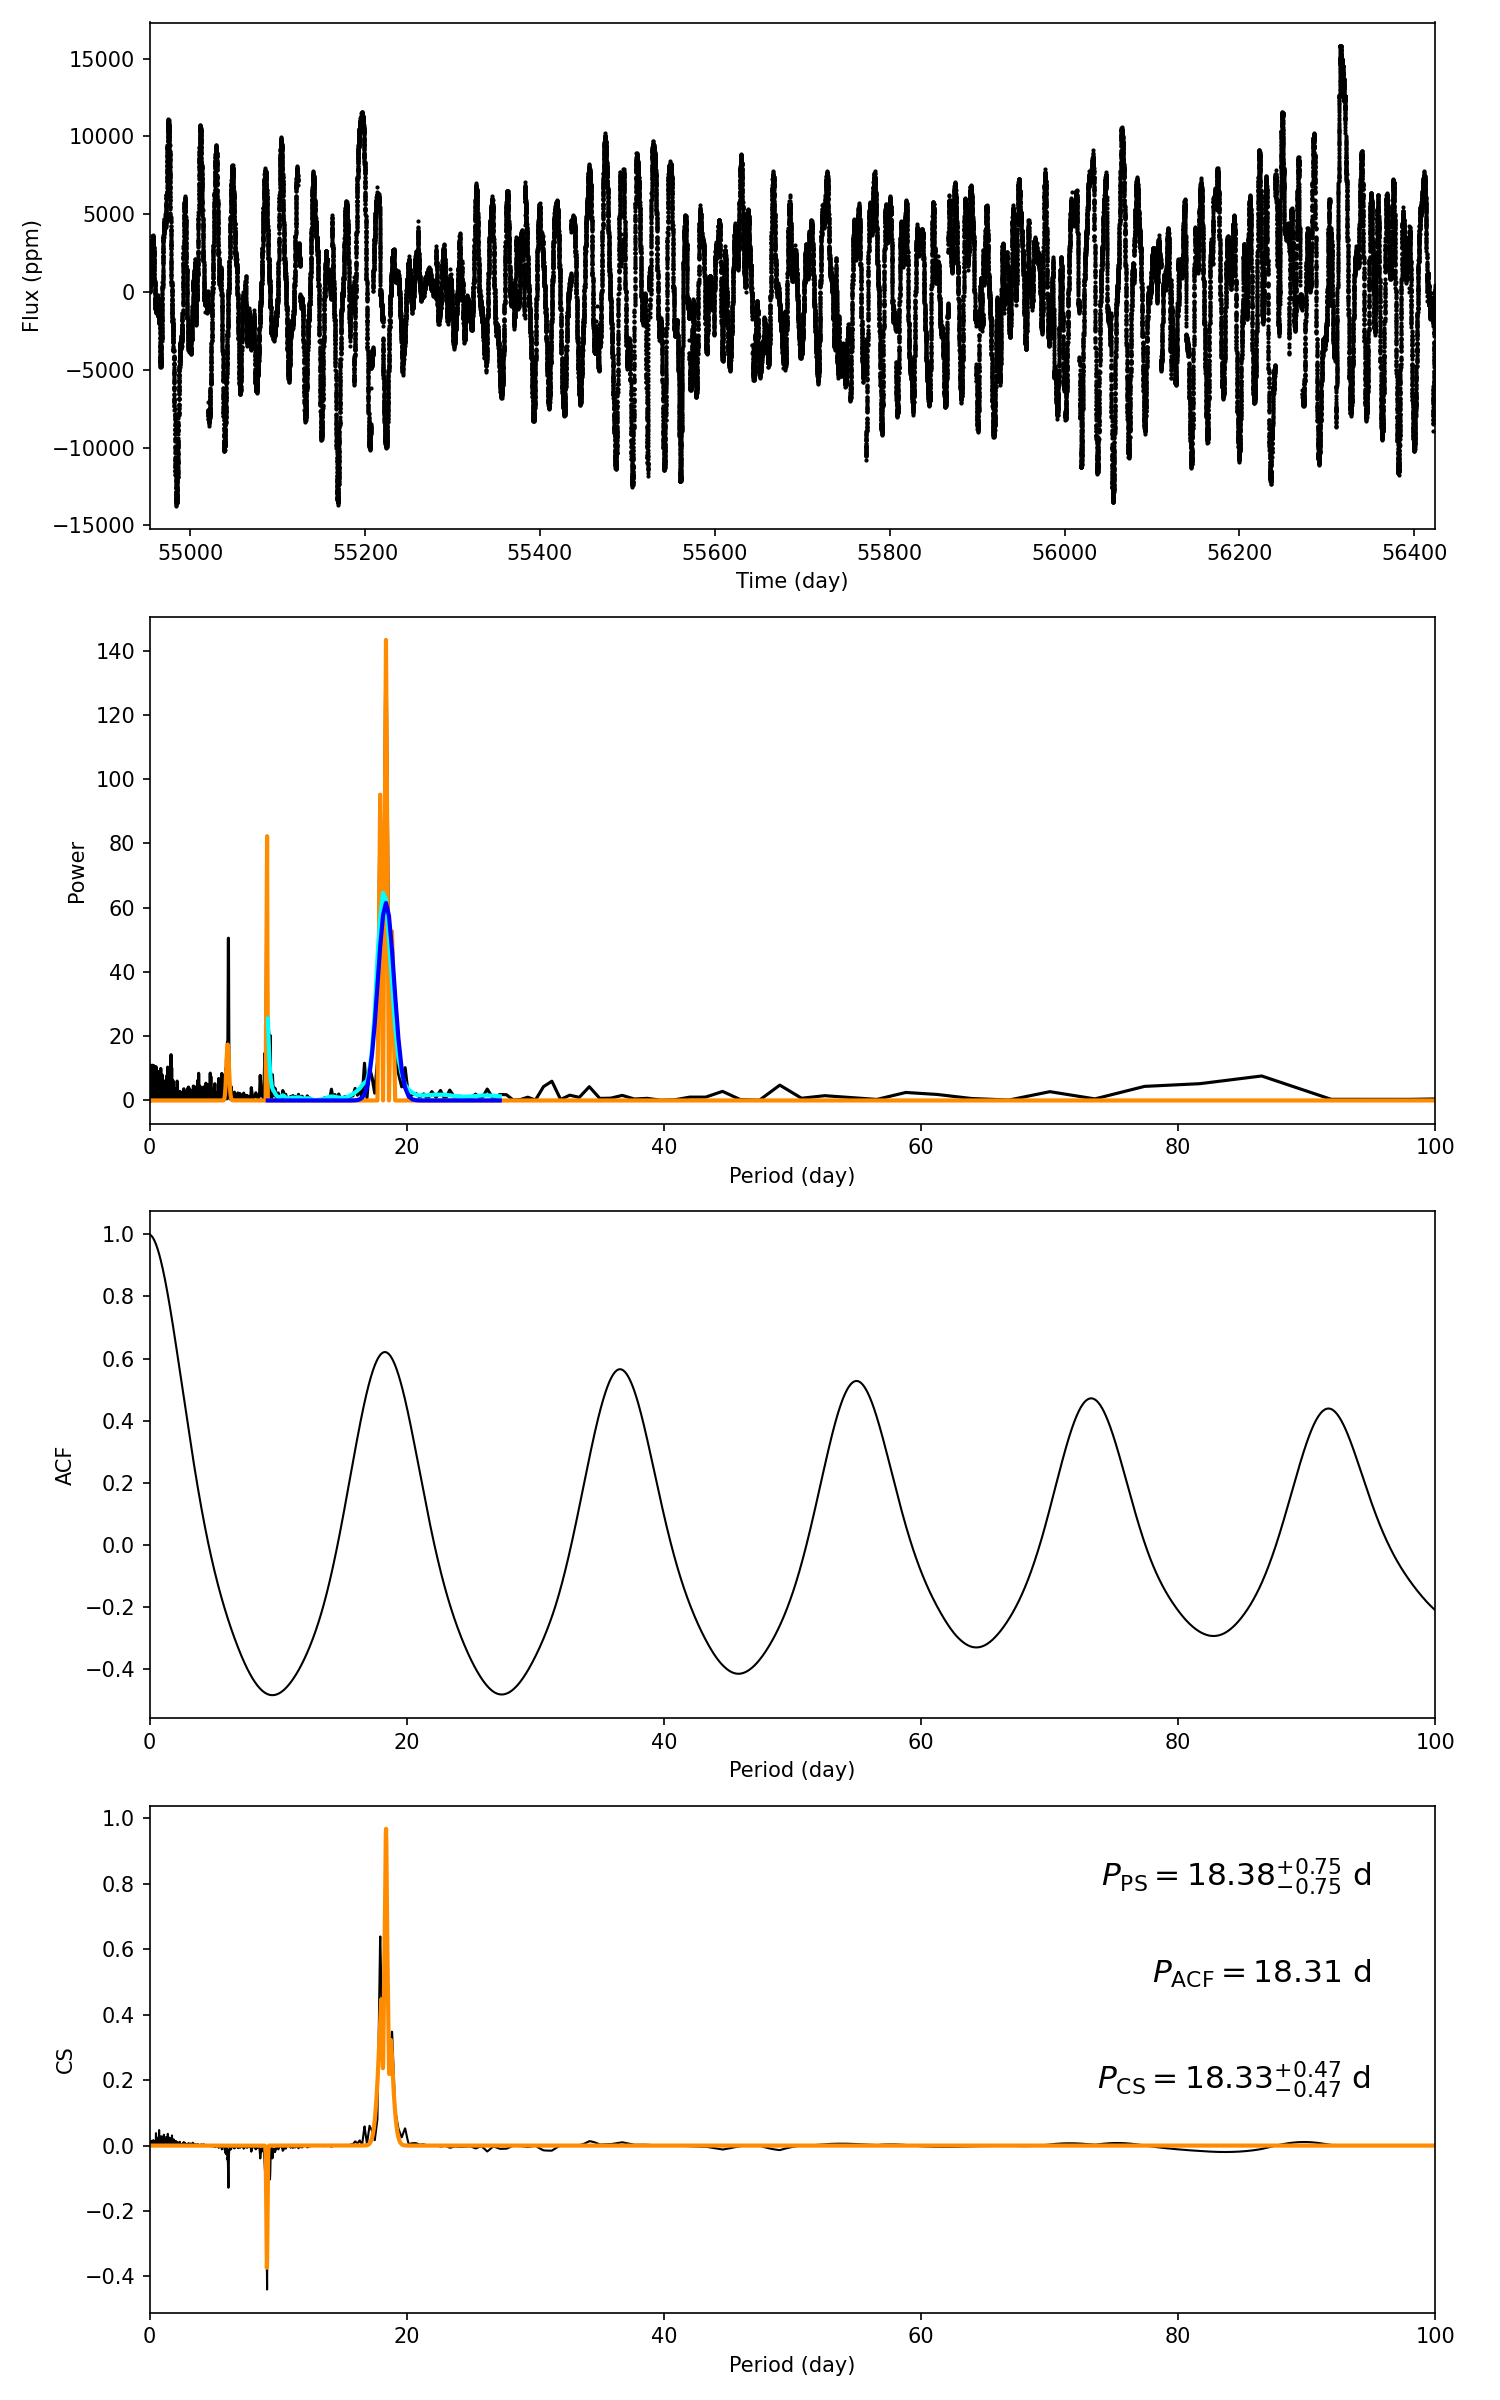

Source data for this figure (header and first rows):
target_id, prot_ps, prot_acf, prot_cs, e_prot_ps, E_prot_ps, e_prot_acf, E_prot_acf, e_prot_cs, E_prot_cs, sph_ps, sph_acf, sph_cs, e_sph_ps, e_sph_acf, e_sph_cs, h_ps, fa_prob_ps, hacf, gacf, hcs
6838270, 18.38, 18.31, 18.33, 0.7492, 0.7492, -1.0, -1.0, 0.4743, 0.4743, 4613, 4614, 4613, 1078, 1104, 1092, 143.3, 5.863387526469388e-63, 1.079, 0.6028, 0.9683
